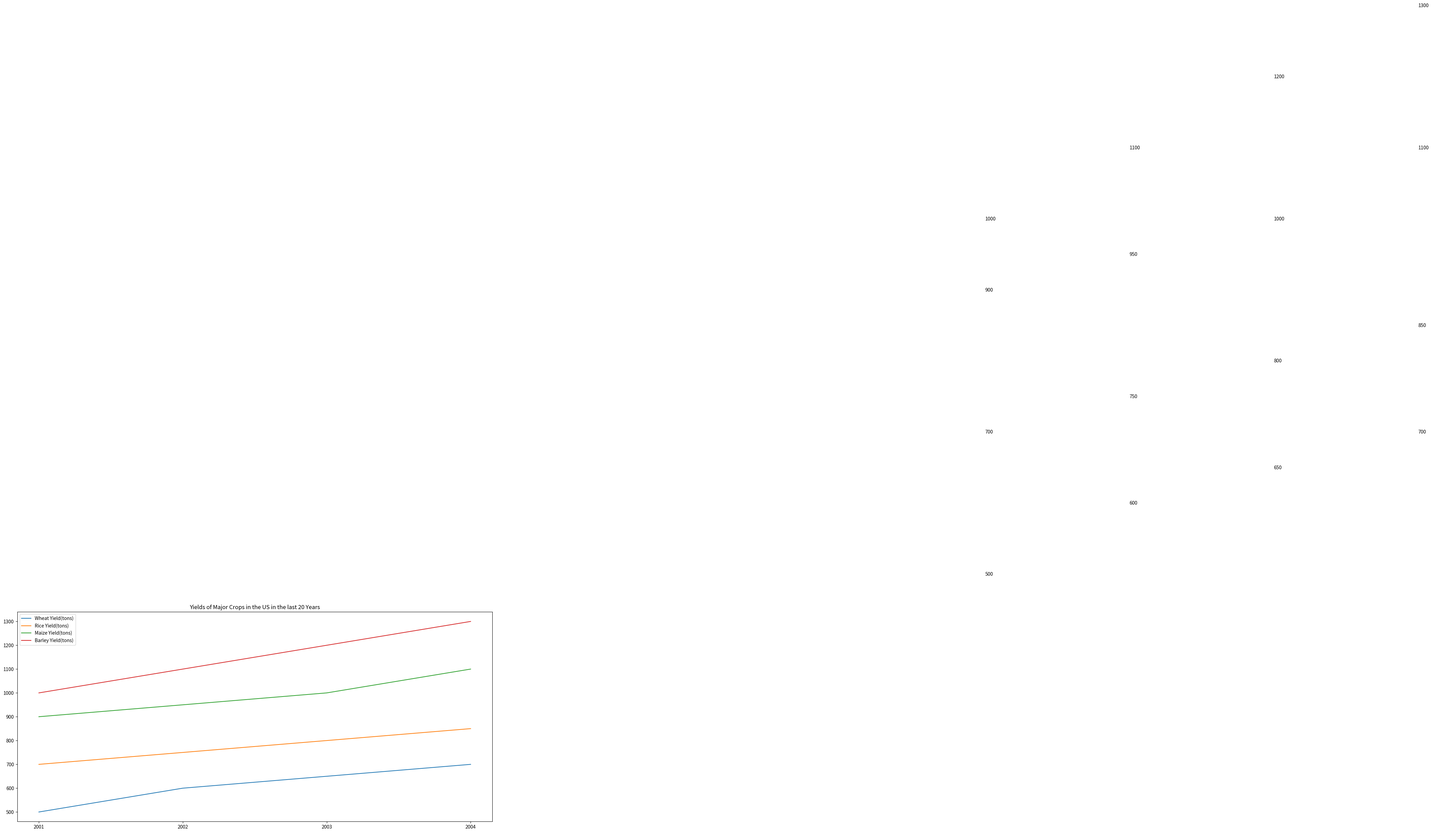

Write the Python code that produced this figure. (Note: this script raises an exception after producing the figure.)

import matplotlib.pyplot as plt
plt.figure(figsize=(18,8))
ax = plt.subplot()

year = [2001, 2002, 2003, 2004]
wheat = [500, 600, 650, 700]
rice = [700, 750, 800, 850]
maize = [900, 950, 1000, 1100]
barley = [1000, 1100, 1200, 1300]

ax.plot(year, wheat, label="Wheat Yield(tons)")
ax.plot(year, rice, label="Rice Yield(tons)")
ax.plot(year, maize, label="Maize Yield(tons)")
ax.plot(year, barley, label="Barley Yield(tons)")

ax.set_xticks(year)
ax.set_title("Yields of Major Crops in the US in the last 20 Years")
ax.legend(loc="best")

for a,b in zip(year,wheat): 
    ax.annotate('{}'.format(b),xy=(a,b), textcoords='offset points')
for a,b in zip(year,rice): 
    ax.annotate('{}'.format(b),xy=(a,b), textcoords='offset points')
for a,b in zip(year,maize): 
    ax.annotate('{}'.format(b),xy=(a,b), textcoords='offset points')
for a,b in zip(year,barley): 
    ax.annotate('{}'.format(b),xy=(a,b), textcoords='offset points')

plt.tight_layout()
plt.savefig('line chart/png/599.png')
plt.clf()
